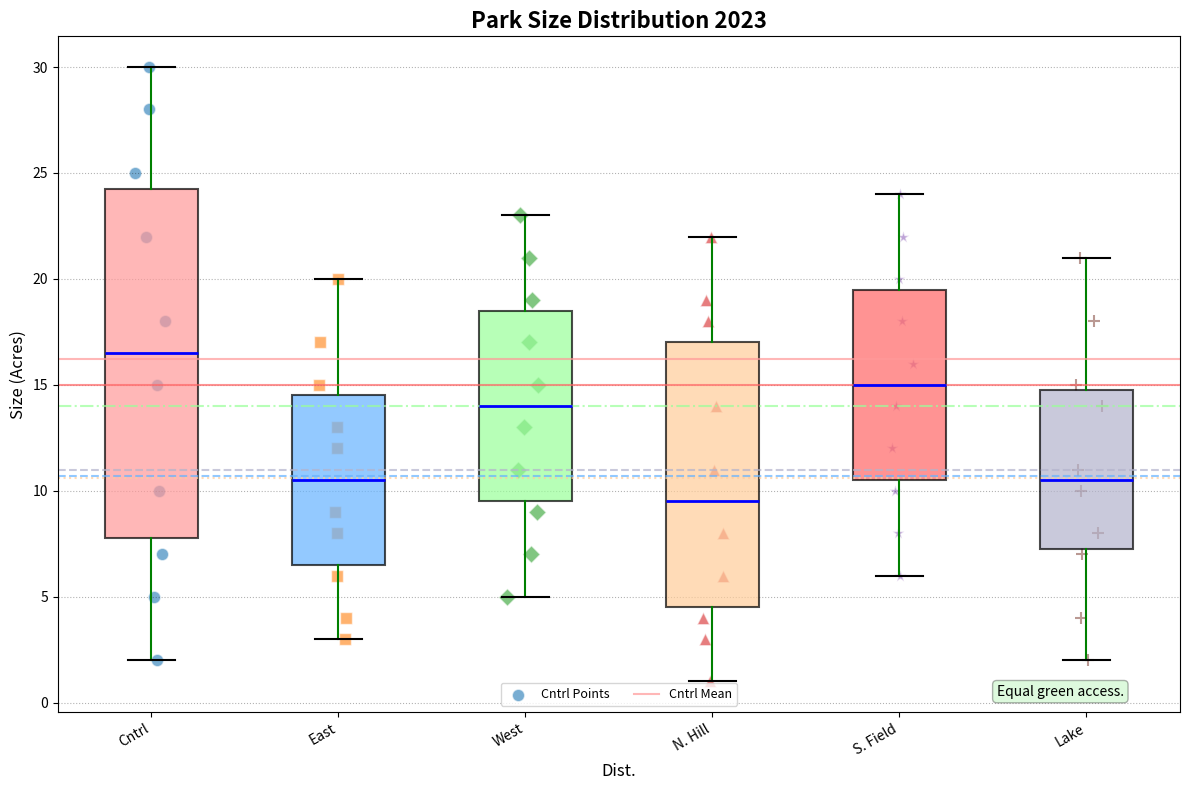

Reproduce this figure in Python.
import matplotlib.pyplot as plt
import numpy as np

districts = ['Cntrl', 'East', 'West', 'N. Hill', 'S. Field', 'Lake']

central_parks = [2, 5, 7, 10, 15, 18, 22, 25, 28, 30]
eastside_parks = [3, 4, 6, 8, 9, 12, 13, 15, 17, 20]
westend_parks = [5, 7, 9, 11, 13, 15, 17, 19, 21, 23]
north_hills_parks = [1, 3, 4, 6, 8, 11, 14, 18, 19, 22]
southfield_parks = [6, 8, 10, 12, 14, 16, 18, 20, 22, 24]
lakeside_parks = [2, 4, 7, 8, 10, 11, 14, 15, 18, 21]

park_sizes = [central_parks, eastside_parks, westend_parks, north_hills_parks, southfield_parks, lakeside_parks]

fig, ax = plt.subplots(figsize=(12, 8))

colors = ['#FF9999', '#66B3FF', '#99FF99', '#FFCC99', '#FF6666', '#B3B3CC']
linestyles = ['-', '--', '-.', ':', '-', '--']
markerstyles = ['o', 's', 'D', '^', '*', '+']

boxes = ax.boxplot(park_sizes, patch_artist=True, notch=False, vert=True,
                   boxprops=dict(color='black', linewidth=1.5),
                   medianprops=dict(color='blue', linewidth=2),
                   whiskerprops=dict(color='green', linewidth=1.5),
                   capprops=dict(color='black', linewidth=1.5),
                   flierprops=dict(marker='x', color='orange', alpha=0.8, markersize=8))

for patch, color in zip(boxes['boxes'], colors):
    patch.set_facecolor(color)
    patch.set_alpha(0.7)

for i, (data, marker) in enumerate(zip(park_sizes, markerstyles), start=1):
    y = np.array(data)
    x = np.random.normal(i, 0.05, size=len(y))
    ax.scatter(x, y, marker=marker, alpha=0.6, edgecolor='w', s=80, label=f'{districts[i-1]} Points' if i == 1 else "")

ax.set_title('Park Size Distribution 2023', fontsize=16, fontweight='bold')
ax.set_xlabel('Dist.', fontsize=12)
ax.set_ylabel('Size (Acres)', fontsize=12)
ax.set_xticks(np.arange(1, len(districts) + 1))
ax.set_xticklabels(districts, rotation=30, ha='right', fontsize=10)

ax.yaxis.grid(True, linestyle=':', which='major', color='black', alpha=0.3)

mean_sizes = [np.mean(d) for d in park_sizes]
for i, (mean, linestyle) in enumerate(zip(mean_sizes, linestyles), start=1):
    ax.axhline(mean, ls=linestyle, color=colors[i-1], alpha=0.7, linewidth=1.5, label=f'{districts[i-1]} Mean' if i == 1 else "")

ax.text(0.95, 0.02, "Equal green access.",
        transform=ax.transAxes, fontsize=10, verticalalignment='bottom', horizontalalignment='right',
        bbox=dict(boxstyle='round', facecolor='lightgreen', alpha=0.3))

plt.tight_layout()
ax.legend(loc='lower center', fontsize=9, ncol=3)

plt.show()
